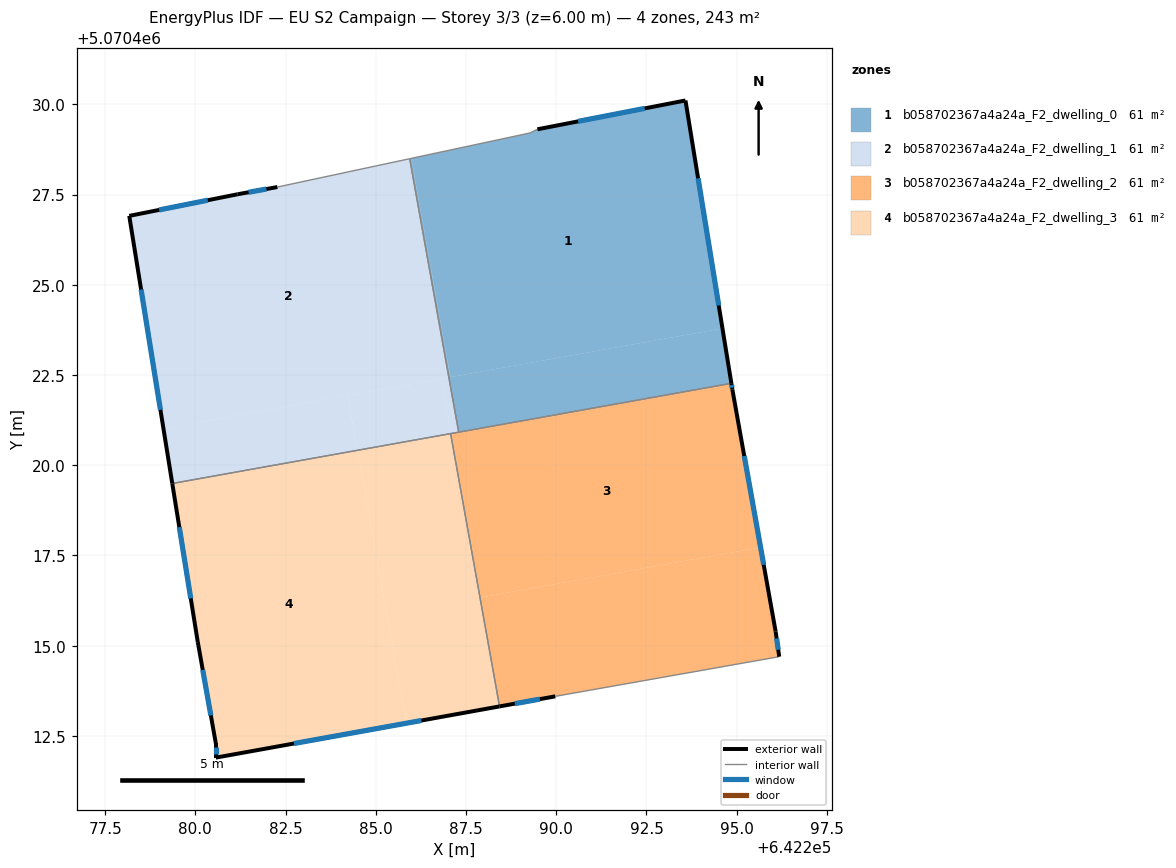
=== STOREY PLAN SPEC (per zone: floor XY polygon, exterior-wall plan segments, windows/doors) ===
zone 1: b058702367a4a24a_F2_dwelling_0  (60.7 m²)
  floor: (642293.58, 5070430.11) (642294.60, 5070423.79) (642287.07, 5070422.44) (642285.98, 5070428.50) (642289.28, 5070429.21) (642289.48, 5070429.31)
  floor: (642294.60, 5070423.79) (642294.85, 5070422.27) (642287.30, 5070420.92) (642287.02, 5070422.43)
  floor: (642285.98, 5070428.50) (642287.07, 5070422.44) (642287.02, 5070422.43) (642285.94, 5070428.49)
  exterior wall: (642293.58, 5070430.11) – (642289.48, 5070429.31)  [4.2 m]
    window: (642292.45, 5070429.89) – (642290.61, 5070429.53)  [2.5 m²]
  exterior wall: (642294.85, 5070422.27) – (642293.58, 5070430.11)  [7.9 m]
    window: (642294.50, 5070424.43) – (642293.93, 5070427.95)  [4.8 m²]
  interior walls: 4
zone 2: b058702367a4a24a_F2_dwelling_1  (60.7 m²)
  floor: (642285.94, 5070428.49) (642287.02, 5070422.43) (642279.12, 5070421.02) (642278.17, 5070426.91) (642281.17, 5070427.51) (642282.27, 5070427.71)
  floor: (642286.82, 5070422.40) (642287.09, 5070420.88) (642284.49, 5070420.41) (642284.22, 5070421.93)
  floor: (642284.22, 5070421.93) (642284.49, 5070420.41) (642279.36, 5070419.49) (642279.12, 5070421.02)
  floor: (642287.02, 5070422.43) (642287.30, 5070420.92) (642287.09, 5070420.88) (642286.82, 5070422.40)
  exterior wall: (642281.17, 5070427.51) – (642278.17, 5070426.91)  [3.1 m]
    window: (642280.34, 5070427.34) – (642278.99, 5070427.07)  [1.9 m²]
  exterior wall: (642282.27, 5070427.71) – (642281.17, 5070427.51)  [1.1 m]
    window: (642281.97, 5070427.65) – (642281.47, 5070427.56)  [0.7 m²]
  exterior wall: (642278.17, 5070426.91) – (642279.36, 5070419.49)  [7.5 m]
    window: (642278.50, 5070424.87) – (642279.03, 5070421.53)  [4.6 m²]
  interior walls: 4
zone 3: b058702367a4a24a_F2_dwelling_2  (60.7 m²)
  floor: (642294.88, 5070422.10) (642295.66, 5070417.73) (642287.91, 5070416.34) (642287.09, 5070420.88) (642294.85, 5070422.27)
  floor: (642295.66, 5070417.73) (642296.08, 5070415.39) (642296.18, 5070414.70) (642289.97, 5070413.60) (642288.43, 5070413.32) (642287.07, 5070420.88) (642287.09, 5070420.88) (642287.91, 5070416.34)
  exterior wall: (642296.08, 5070415.39) – (642294.88, 5070422.10)  [6.8 m]
    window: (642295.75, 5070417.24) – (642295.21, 5070420.26)  [4.1 m²]
  exterior wall: (642296.18, 5070414.70) – (642296.08, 5070415.39)  [0.7 m]
    window: (642296.15, 5070414.89) – (642296.11, 5070415.20)  [0.4 m²]
  exterior wall: (642288.43, 5070413.32) – (642289.97, 5070413.60)  [1.6 m]
    window: (642288.85, 5070413.39) – (642289.55, 5070413.52)  [1.0 m²]
  exterior wall: (642294.88, 5070422.10) – (642294.85, 5070422.27)  [0.2 m]
    window: (642294.87, 5070422.15) – (642294.86, 5070422.22)  [0.1 m²]
  interior walls: 4
zone 4: b058702367a4a24a_F2_dwelling_3  (60.7 m²)
  floor: (642284.49, 5070420.41) (642285.85, 5070412.85) (642280.57, 5070411.90) (642280.57, 5070412.30) (642280.07, 5070415.10) (642279.36, 5070419.49)
  floor: (642287.07, 5070420.88) (642288.43, 5070413.32) (642285.85, 5070412.85) (642284.49, 5070420.41)
  exterior wall: (642280.57, 5070411.90) – (642288.43, 5070413.32)  [8.0 m]
    window: (642282.73, 5070412.29) – (642286.26, 5070412.93)  [4.8 m²]
  exterior wall: (642280.57, 5070412.30) – (642280.57, 5070411.90)  [0.4 m]
    window: (642280.57, 5070412.19) – (642280.57, 5070412.01)  [0.2 m²]
  exterior wall: (642280.07, 5070415.10) – (642280.57, 5070412.30)  [2.8 m]
    window: (642280.20, 5070414.33) – (642280.43, 5070413.07)  [1.7 m²]
  exterior wall: (642279.36, 5070419.49) – (642280.07, 5070415.10)  [4.5 m]
    window: (642279.55, 5070418.28) – (642279.87, 5070416.31)  [2.7 m²]
  interior walls: 2

=== DERIVED (storey summary) ===
Building: EU S2 Campaign
Storey: 3 of 3  (floor level z = 6.00 m)
Storey gross floor area: 242.7 m²
Zones on this storey: 4
  - b058702367a4a24a_F2_dwelling_0: floor 60.7 m²; exterior wall 12.1 m (36.4 m²); 2 window(s) 7.4 m²; WWR 20.2%
  - b058702367a4a24a_F2_dwelling_1: floor 60.7 m²; exterior wall 11.7 m (35.1 m²); 3 window(s) 7.1 m²; WWR 20.2%
  - b058702367a4a24a_F2_dwelling_2: floor 60.7 m²; exterior wall 9.3 m (27.8 m²); 4 window(s) 5.6 m²; WWR 20.2%
  - b058702367a4a24a_F2_dwelling_3: floor 60.7 m²; exterior wall 15.7 m (47.1 m²); 4 window(s) 9.5 m²; WWR 20.2%
Zone adjacency (shared interzone walls):
  - b058702367a4a24a_F2_dwelling_0 ↔ b058702367a4a24a_F2_dwelling_1
  - b058702367a4a24a_F2_dwelling_0 ↔ b058702367a4a24a_F2_dwelling_2
  - b058702367a4a24a_F2_dwelling_1 ↔ b058702367a4a24a_F2_dwelling_2
  - b058702367a4a24a_F2_dwelling_1 ↔ b058702367a4a24a_F2_dwelling_3
  - b058702367a4a24a_F2_dwelling_2 ↔ b058702367a4a24a_F2_dwelling_3